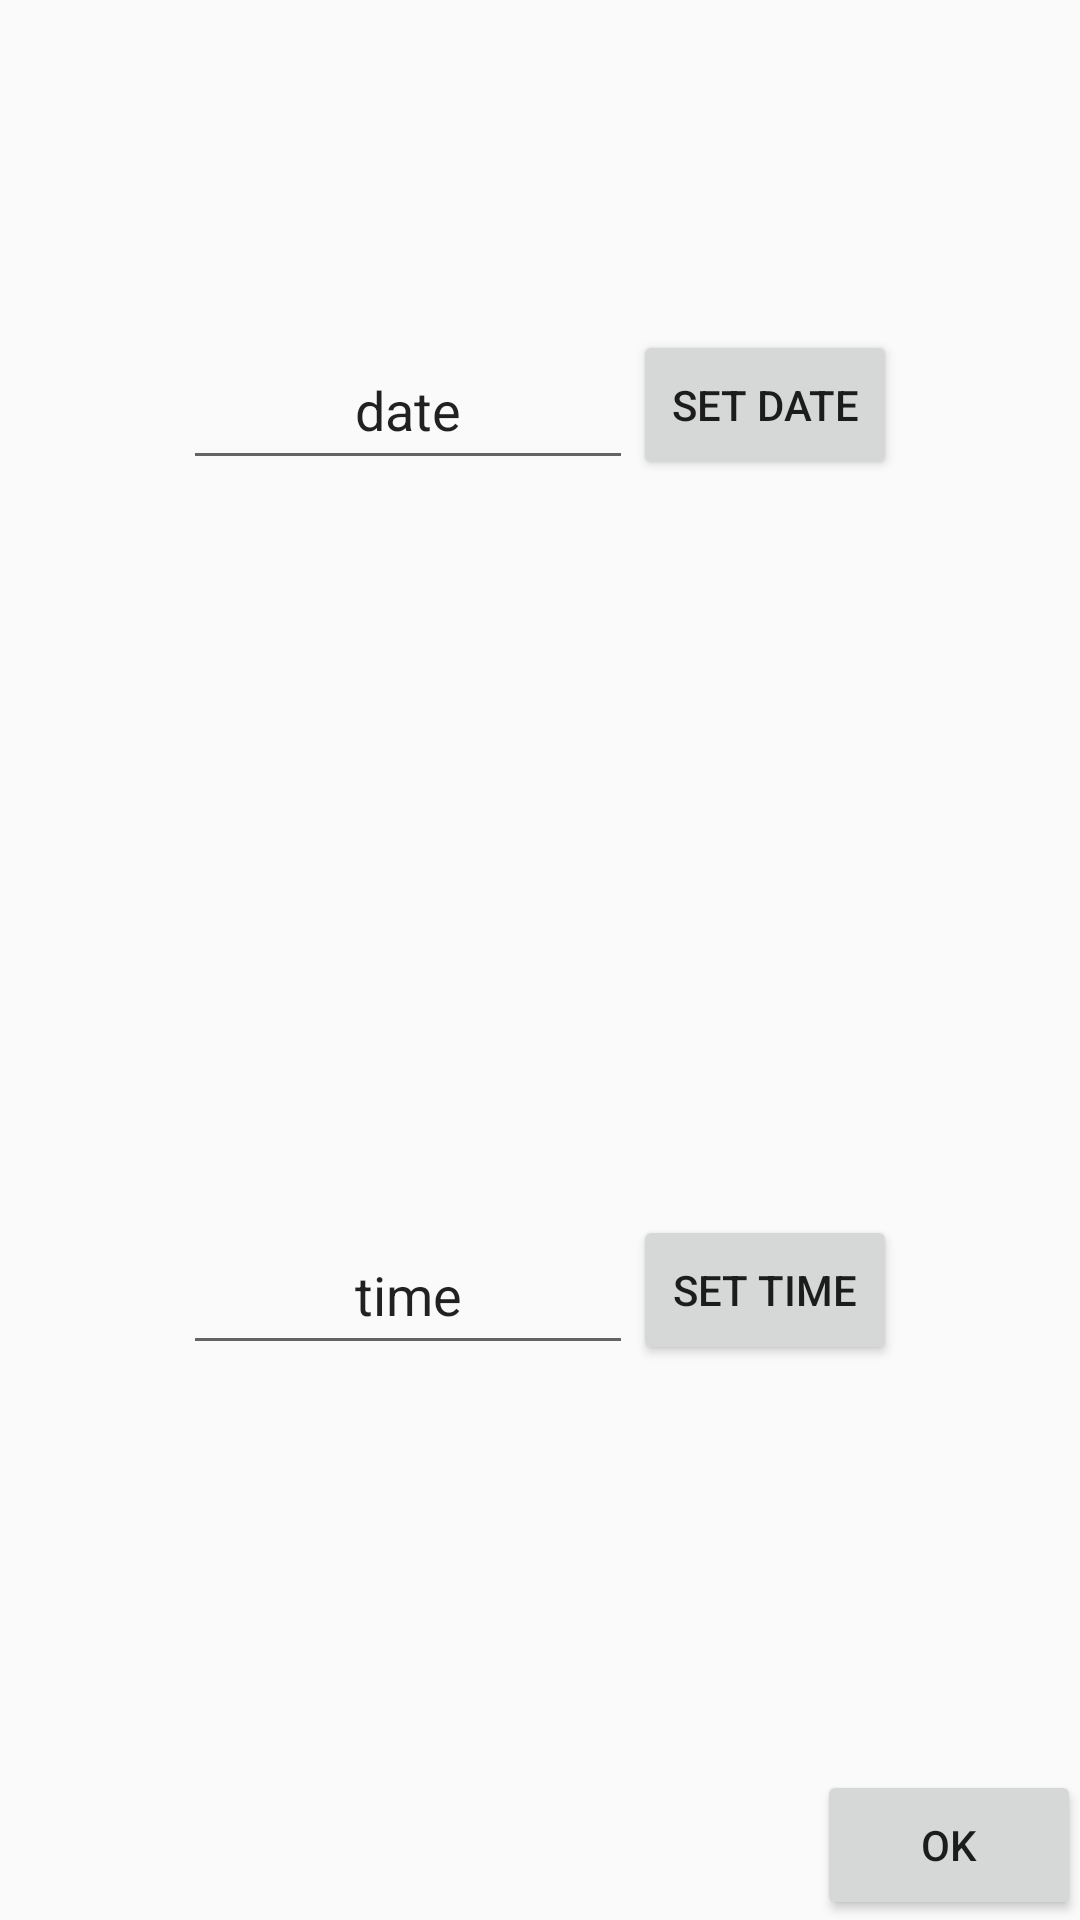

Layout XML and referenced resources for this Android screen:
<!-- AndroidManifest.xml: application theme AppTheme -->
<!-- res/layout/dialog_add_event.xml -->
<LinearLayout xmlns:android="http://schemas.android.com/apk/res/android"
    xmlns:tools="http://schemas.android.com/tools"
    android:id="@+id/LinearLayout1"
    android:layout_width="match_parent"
    android:layout_height="wrap_content"
    android:orientation="vertical"
    android:paddingBottom="@dimen/activity_vertical_margin"
    android:paddingLeft="@dimen/activity_horizontal_margin"
    android:paddingRight="@dimen/activity_horizontal_margin"
    android:paddingTop="@dimen/activity_vertical_margin"
    android:layout_gravity="center"
    tools:context=".MainActivity" >
    <LinearLayout
        android:layout_weight="1"
        android:layout_width="match_parent"
        android:layout_height="wrap_content"
        android:orientation="horizontal"
        android:clickable="false"
        android:focusable="false"
        android:gravity="center">

        <EditText
            android:id="@+id/et_date"
            android:layout_width="150dp"
            android:layout_height="50dp"
            android:text="date"
            android:clickable="false"
            android:focusable="false"
            android:textAlignment="center"
            />

        <Button
            android:id="@+id/btn1"
            android:layout_width="wrap_content"
            android:layout_height="50dp"
            android:text="Set Date" />

    </LinearLayout>
    <LinearLayout
        android:layout_weight="1"
        android:layout_width="match_parent"
        android:layout_height="100dp"
        android:orientation="horizontal"
        android:clickable="false"
        android:focusable="false"
        android:gravity="center">

        <EditText
            android:id="@+id/et_time"
            android:layout_width="150dp"
            android:layout_height="50dp"
            android:text="time"
            android:clickable="false"
            android:focusable="false"
            android:textAlignment="center"/>
    <Button
        android:id="@+id/btn2"
        android:layout_width="wrap_content"
        android:layout_height="50dp"
        android:text="Set Time" />

    </LinearLayout>
    <Button
        android:id="@+id/btn3"
        android:layout_width="wrap_content"
        android:layout_height="50dp"
        android:text="OK"
        android:layout_gravity="right"/>
</LinearLayout>
<!-- resources referenced by this layout -->
<resources>
  <style name="AppTheme" parent="Theme.AppCompat.Light.NoActionBar">
          
          <item name="colorPrimary">@color/colorPrimary</item>
          <item name="colorPrimaryDark">@color/colorPrimaryDark</item>
          <item name="colorAccent">@color/colorAccent</item>
      </style>
  <color name="colorPrimary">#5dcabf</color>
  <color name="colorPrimaryDark">#060606</color>
  <color name="colorAccent">#D81B60</color>
</resources>
